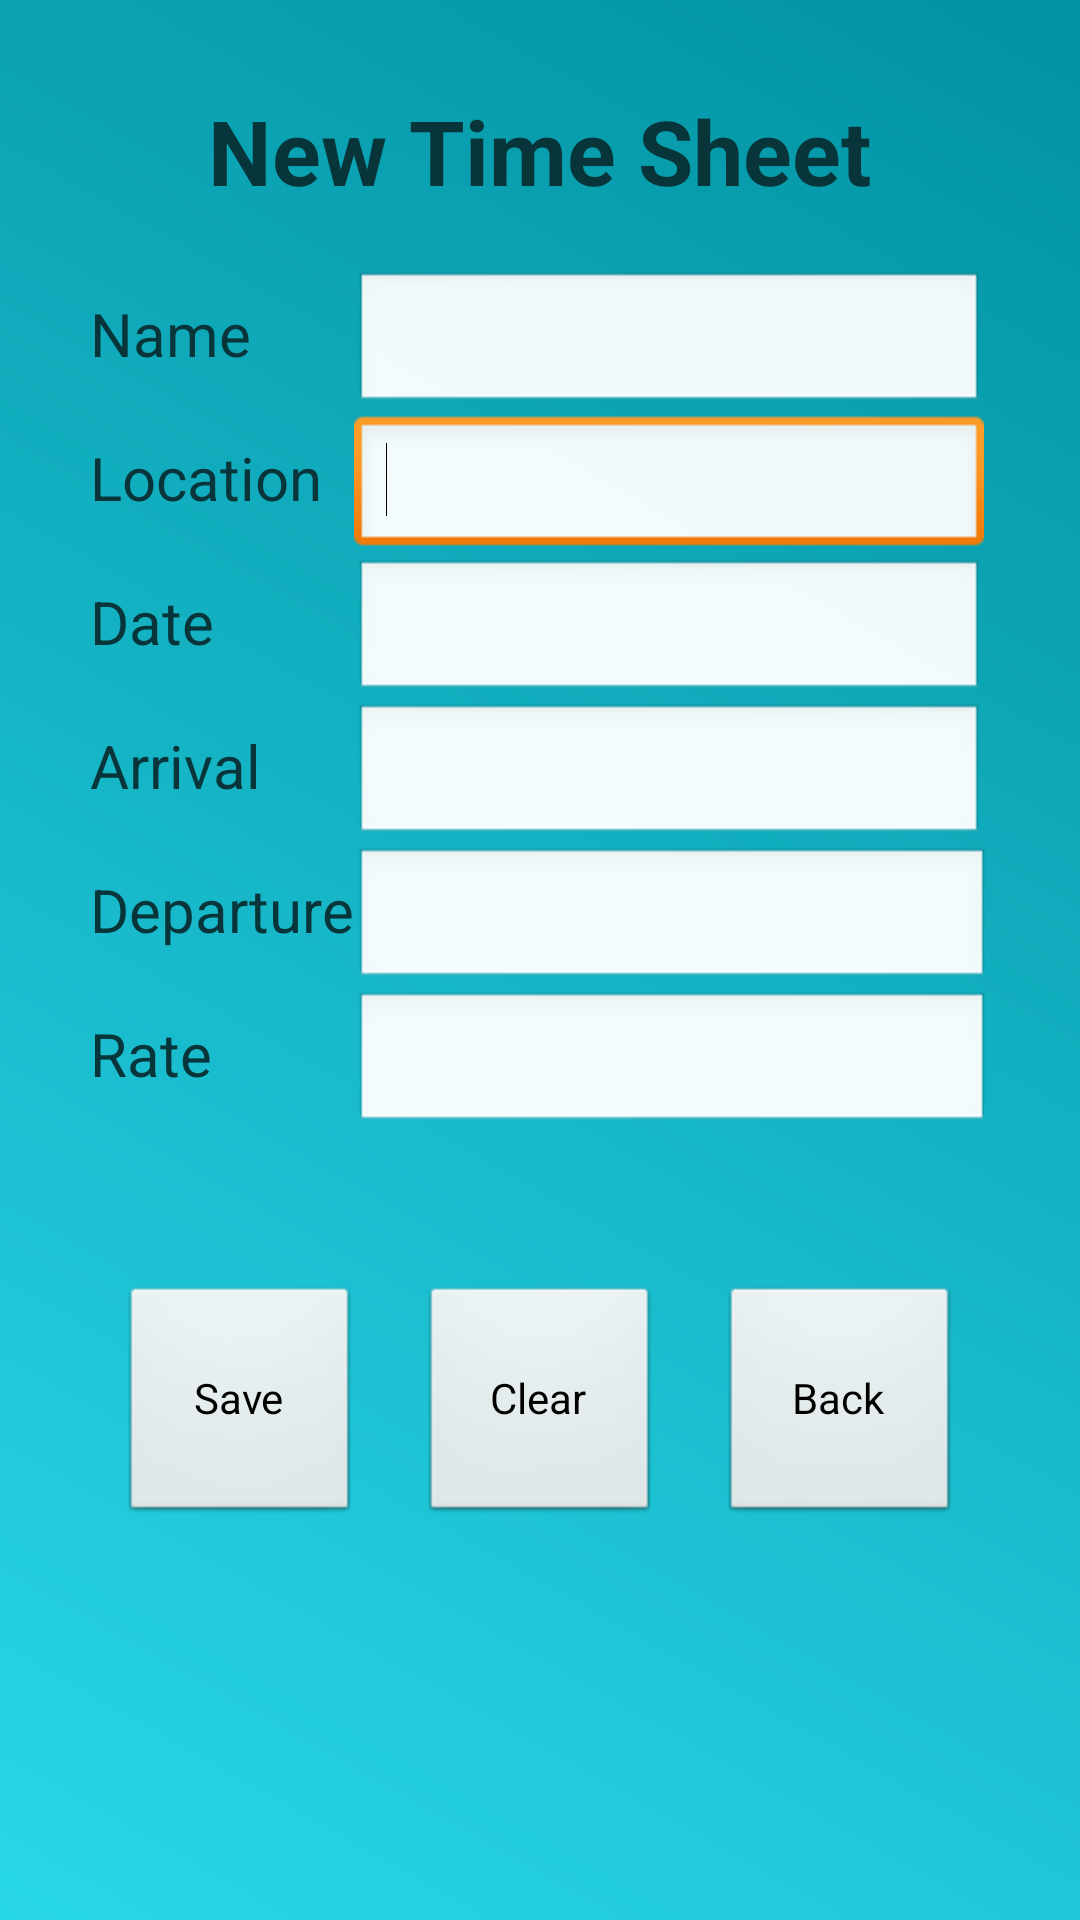

Write the Android layout XML for this screen, with the resource values it uses.
<!-- AndroidManifest.xml: activity theme android:Theme.NoTitleBar -->
<!-- res/layout/activity_enterinvoice.xml -->
<?xml version="1.0" encoding="utf-8"?>
<LinearLayout xmlns:android="http://schemas.android.com/apk/res/android"
    android:layout_width="fill_parent"
    android:layout_height="fill_parent"
    android:gravity="center_horizontal"
    android:orientation="vertical" 
    android:background="@drawable/background" >
    
	
  	<TextView
        android:id="@+id/enterInvoiceHeaderTV"
        android:layout_width="wrap_content"
        android:layout_height="wrap_content"
        android:layout_marginTop="30dp"
        android:layout_marginBottom= "20dp"
        android:textSize="30sp"
        android:textStyle="bold"
        android:typeface="normal"
        android:textColor="#07353a"
        android:text="@string/new_timesheet_header" />
      
   <TableLayout
        android:layout_width="match_parent"
        android:layout_height="wrap_content" 
        android:paddingLeft="30dp"
        android:paddingRight="30dp">

       
        <TableRow
            android:id="@+id/tableRow1"
            android:layout_width="match_parent"
            android:layout_height="wrap_content" >
            <TextView
                android:id="@+id/nameLabelTV"
                android:layout_width="wrap_content"
                android:layout_height="wrap_content"
                android:text="@string/name_lbl"
                android:textColor="#07353a"
                android:textSize="20sp" />

            <EditText
                android:id="@+id/nameET"
                android:layout_width="wrap_content"
                android:layout_height="wrap_content"
                android:ems="10"
                android:inputType="textCapWords"/>
        </TableRow>

        
        <TableRow
            android:id="@+id/tableRow2"
            android:layout_width="match_parent"
            android:layout_height="wrap_content" >
            <TextView
                android:id="@+id/locationLabelTV"
                android:layout_width="wrap_content"
                android:layout_height="wrap_content"
                android:text="@string/location_lbl"
                android:textColor="#07353a"
                android:textSize="20sp" />

            <EditText
                android:id="@+id/locationET"
                android:layout_width="wrap_content"
                android:layout_height="wrap_content"
                android:ems="10"
                android:inputType="textPostalAddress" />
                <requestFocus />
        </TableRow>

        
        <TableRow
            android:id="@+id/tableRow3"
            android:layout_width="match_parent"
            android:layout_height="wrap_content" >
            <TextView
                android:id="@+id/dateLabelTV"
                android:layout_width="wrap_content"
                android:layout_height="wrap_content"
                android:text="@string/date_lbl"
                android:textColor="#07353a"
                android:textSize="20sp" />

            <EditText
                android:id="@+id/dateET"
                android:layout_width="wrap_content"
                android:layout_height="wrap_content"
                android:ems="10"
                android:inputType="date" />
        </TableRow>

        
        <TableRow
            android:id="@+id/tableRow4"
            android:layout_width="match_parent"
            android:layout_height="wrap_content" >
            <TextView
                android:id="@+id/arrivalLabelTV"
                android:layout_width="wrap_content"
                android:layout_height="wrap_content"
                android:text="@string/arrival_lbl"
                android:textColor="#07353a"
                android:textSize="20sp" />

            <EditText
                android:id="@+id/arrivalET"
                android:layout_width="wrap_content"
                android:layout_height="wrap_content"
                android:ems="10" 
                android:inputType="time"/>
        </TableRow>
    
        
        <TableRow
            android:id="@+id/tableRow5"
            android:layout_width="match_parent"
            android:layout_height="wrap_content" >
	        <TextView
	            android:id="@+id/departureLabelTV"
	            android:layout_width="wrap_content"
	            android:layout_height="wrap_content"
	            android:text="@string/departure_lbl"
	            android:textColor="#07353a"
	            android:textSize="20sp" />
	
	        <EditText
	            android:id="@+id/departureET"
	            android:layout_width="wrap_content"
	            android:layout_height="wrap_content"
	            android:layout_weight="1" />
        </TableRow>
        
         
        <TableRow
            android:id="@+id/tableRow6"
            android:layout_width="match_parent"
            android:layout_height="wrap_content" >
        	<TextView
	            android:id="@+id/rateLabelTV"
	            android:layout_width="wrap_content"
	            android:layout_height="wrap_content"
	            android:text="@string/rate_lbl"
	            android:textColor="#07353a"
	            android:textSize="20sp" />

	        <EditText
	            android:id="@+id/rateET"
	            android:layout_width="50dp"
	            android:layout_height="wrap_content"
	            android:layout_weight="1"
	            android:ems="10"
	            android:inputType="numberDecimal" />
        </TableRow>
    </TableLayout>
	
	
    <LinearLayout
        android:layout_width="match_parent"
        android:layout_height="wrap_content"
        android:gravity="center"
        android:orientation="horizontal"
        android:paddingTop="30dp"
        android:textSize="12sp" >
      
     	<Button
        	android:id="@+id/saveBTN"
        	android:layout_width="80dp"
        	android:layout_height="80dp"
        	android:text="@string/save_lbl" />
      
    	<Button
        	android:id="@+id/clearBTN"
        	android:layout_width="80dp"
        	android:layout_height="80dp"
        	android:layout_margin="20dp"
        	android:text="@string/clear_lbl" />

    	<Button
        	android:id="@+id/backBTN"
        	android:layout_width="80dp"
        	android:layout_height="80dp"
        	android:text="@string/back_lbl" />
	</LinearLayout>

</LinearLayout>
<!-- resources referenced by this layout -->
<resources>
  <!-- drawable background (drawable-mdpi) -->
  <?xml version="1.0" encoding="utf-8"?>
  <shape xmlns:android="http://schemas.android.com/apk/res/android">
  
  <gradient
  	android:angle="45"
  	android:endColor="#0292a2"
  	android:startColor="#28d7e9"
  	android:type="linear"/>
  </shape>
  <string name="arrival_lbl">Arrival</string>
  <string name="back_lbl">Back</string>
  <string name="clear_lbl">Clear</string>
  <string name="date_lbl">Date</string>
  <string name="departure_lbl">Departure</string>
  <string name="location_lbl">Location</string>
  <string name="name_lbl">Name</string>
  <string name="new_timesheet_header">New Time Sheet</string>
  <string name="rate_lbl">Rate</string>
  <string name="save_lbl">Save</string>
</resources>
